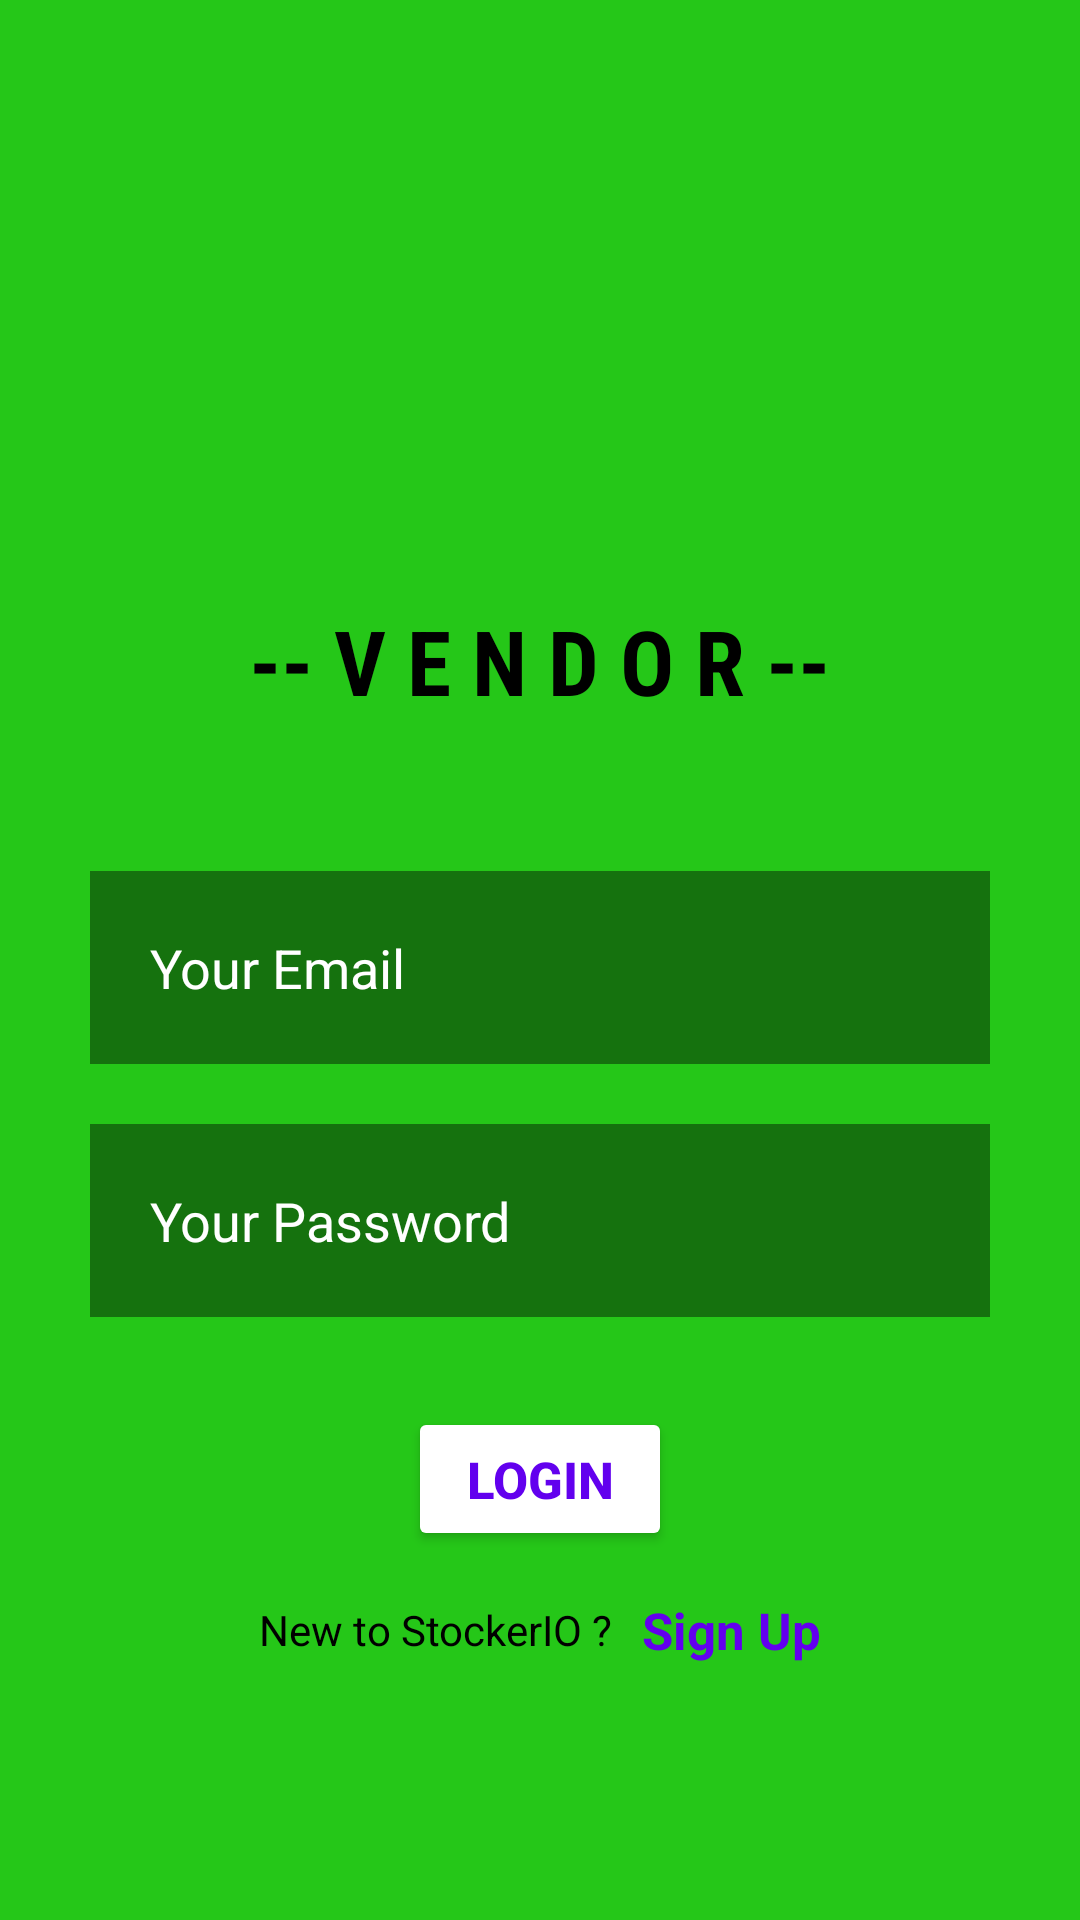

Produce the Android XML layout that renders to this screen, including the resource entries it uses.
<!-- AndroidManifest.xml: application theme Theme.StockerIOApp -->
<!-- res/layout/activity_vendor_login.xml -->
<?xml version="1.0" encoding="utf-8"?>
<LinearLayout xmlns:android="http://schemas.android.com/apk/res/android"
    xmlns:app="http://schemas.android.com/apk/res-auto"
    xmlns:tools="http://schemas.android.com/tools"
    android:orientation="vertical"
    android:background="@drawable/background"
    android:layout_width="match_parent"
    android:layout_height="match_parent"
    tools:context=".VendorLogin">


    <TextView
        android:layout_width="wrap_content"
        android:layout_height="wrap_content"
        android:layout_gravity="center"
        android:text="-- V E N D O R --"
        android:layout_marginTop="200dp"
        android:textSize="30dp"
        android:textStyle="bold"
        android:textColor="@color/black"
        android:fontFamily="sans-serif-condensed"
        />

    <EditText
        android:id="@+id/vendorLoginEmail"
        android:layout_width="match_parent"
        android:layout_height="wrap_content"
        android:layout_marginTop="50dp"
        android:layout_marginLeft="30dp"
        android:layout_marginRight="30dp"
        android:drawableLeft="@drawable/ic_baseline_email_24"
        android:drawablePadding="10dp"
        android:inputType="text"
        android:hint="@string/your_email"
        android:textColorHint="@color/white"
        android:textColor="@color/white"
        android:background="#6D000000"
        android:padding="20dp"
        />

    <EditText
        android:id="@+id/vendorLoginPassword"
        android:layout_width="match_parent"
        android:layout_height="wrap_content"
        android:layout_marginTop="20dp"
        android:layout_marginLeft="30dp"
        android:layout_marginRight="30dp"
        android:drawableLeft="@drawable/ic_baseline_key_24"
        android:drawablePadding="10dp"
        android:hint="@string/your_password"
        android:textColorHint="@color/white"
        android:inputType="textPassword"
        android:textColor="@color/white"
        android:background="#6D000000"
        android:padding="20dp"
        />

    <Button
        android:id="@+id/vendorLoginButton"
        android:layout_width="wrap_content"
        android:layout_height="wrap_content"
        android:layout_gravity="center"
        android:layout_marginTop="30dp"
        android:text="@string/login"
        android:textStyle="bold"
        android:padding="10dp"
        android:textSize="17dp"
        android:backgroundTint="@color/white"
        android:textColor="@color/purple_500"
        />

    <LinearLayout
        android:layout_width="match_parent"
        android:layout_height="wrap_content"
        android:layout_marginTop="15dp"
        android:gravity="center"
        android:orientation="horizontal"
        >

        <TextView
            android:layout_width="wrap_content"
            android:layout_height="wrap_content"
            android:text="New to StockerIO ?"
            android:layout_gravity="center"
            android:textColor="@color/black"
            />
        <TextView
            android:id="@+id/vendorSignUpPg"
            android:layout_width="wrap_content"
            android:layout_height="wrap_content"
            android:text="Sign Up"
            android:paddingLeft="10dp"
            android:textStyle="bold"
            android:textSize="17dp"
            android:textColor="@color/purple_500"
            android:onClick="vendorSignupPg"
            />

    </LinearLayout>

</LinearLayout>
<!-- resources referenced by this layout -->
<resources>
  <!-- drawable background: jpg bitmap (drawable, 34783 bytes) -->
  <string name="login">LOGIN</string>
  <string name="your_email">Your Email</string>
  <string name="your_password">Your Password</string>
  <style name="Theme.StockerIOApp" parent="Theme.MaterialComponents.DayNight.DarkActionBar">
          
          <item name="colorPrimary">@color/purple_500</item>
          <item name="colorPrimaryVariant">@color/purple_700</item>
          <item name="colorOnPrimary">@color/white</item>
          
          <item name="colorSecondary">@color/teal_200</item>
          <item name="colorSecondaryVariant">@color/teal_700</item>
          <item name="colorOnSecondary">@color/black</item>
          
          <item name="android:statusBarColor">?attr/colorPrimaryVariant</item>
          
      </style>
  <!-- not gathered from this repository: default colours our renderer supplied (Android Studio template values) -->
  <color name="purple_500">#FF6200EE</color>
  <color name="purple_700">#FF3700B3</color>
  <color name="teal_200">#FF03DAC5</color>
  <color name="teal_700">#FF018786</color>
  <color name="black">#FF000000</color>
  <color name="white">#FFFFFFFF</color>
</resources>
